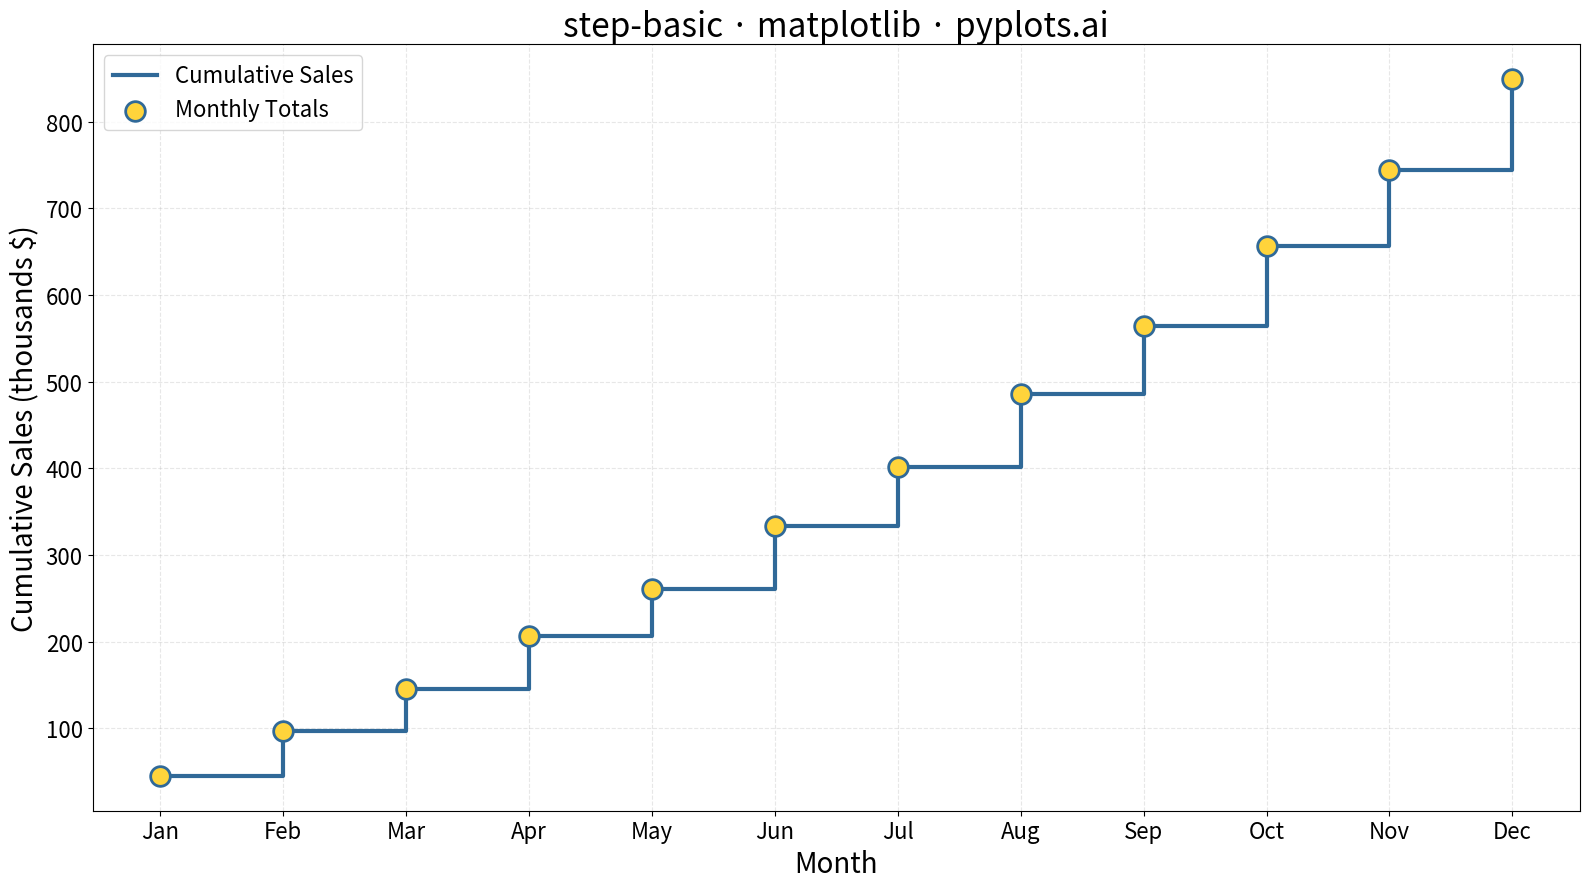

Recreate this plot in Python.
""" pyplots.ai
step-basic: Basic Step Plot
Library: matplotlib 3.10.8 | Python 3.13.11
Quality: 97/100 | Created: 2025-12-15
"""

import matplotlib.pyplot as plt
import numpy as np


# Data - Monthly cumulative sales figures (realistic scenario)
np.random.seed(42)
months = np.arange(1, 13)
month_labels = ["Jan", "Feb", "Mar", "Apr", "May", "Jun", "Jul", "Aug", "Sep", "Oct", "Nov", "Dec"]

# Cumulative sales that increase in discrete jumps
monthly_sales = np.array([45, 52, 48, 61, 55, 72, 68, 85, 78, 92, 88, 105])
cumulative_sales = np.cumsum(monthly_sales)

# Plot
fig, ax = plt.subplots(figsize=(16, 9))

# Step plot with 'post' style - value applies from current point until next
ax.step(months, cumulative_sales, where="post", linewidth=3, color="#306998", label="Cumulative Sales")

# Add markers at data points to highlight where changes occur
ax.scatter(
    months, cumulative_sales, s=200, color="#FFD43B", edgecolor="#306998", linewidth=2, zorder=5, label="Monthly Totals"
)

# Labels and styling
ax.set_xlabel("Month", fontsize=20)
ax.set_ylabel("Cumulative Sales (thousands $)", fontsize=20)
ax.set_title("step-basic · matplotlib · pyplots.ai", fontsize=24)

# Set x-axis ticks to show month labels
ax.set_xticks(months)
ax.set_xticklabels(month_labels)
ax.tick_params(axis="both", labelsize=16)

# Grid for tracing values
ax.grid(True, alpha=0.3, linestyle="--")

# Legend
ax.legend(fontsize=16, loc="upper left")

plt.tight_layout()
plt.savefig("plot.png", dpi=300, bbox_inches="tight")
